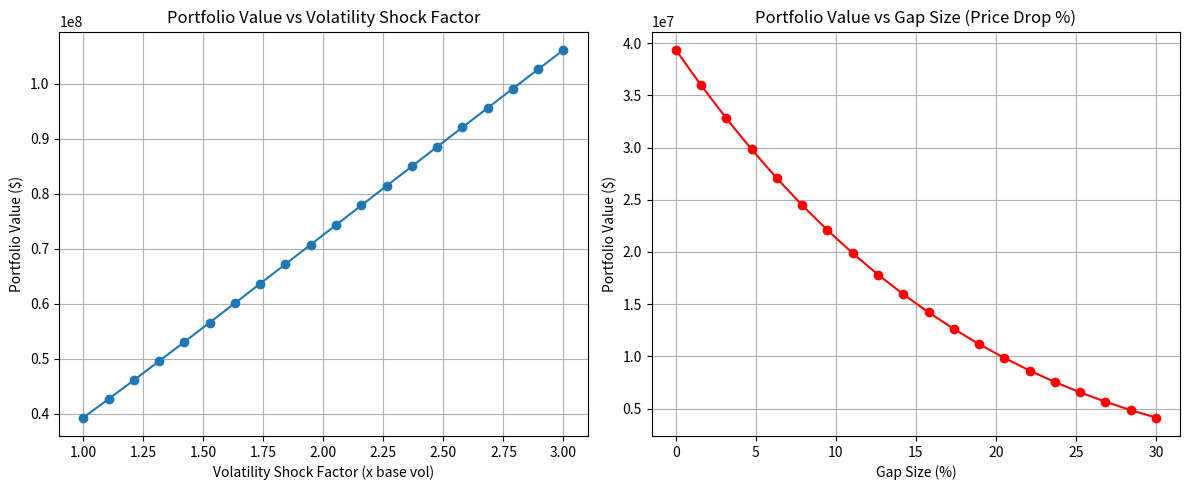

The matplotlib source for this figure:
# The code defines a portfolio of European call options.
# It computes portfolio values under increasing volatility shocks (from 1x to 3x base volatility).
# It computes portfolio values under increasing gap risk (price drops from 0% to 30%).
# Two plots show how portfolio value decreases with rising volatility and price gaps.
# Prints base portfolio value and stressed values at maximum shocks.

import numpy as np
import matplotlib.pyplot as plt
from scipy.stats import norm

# Option class with Black-Scholes pricing
class Option:
    def __init__(self, strike, maturity, notional):
        self.strike = strike
        self.maturity = maturity
        self.notional = notional

    def price(self, spot, vol, r=0.01):
        if self.maturity <= 0:
            return max(0, spot - self.strike) * self.notional
        d1 = (np.log(spot / self.strike) + (r + 0.5 * vol ** 2) * self.maturity) / (vol * np.sqrt(self.maturity))
        d2 = d1 - vol * np.sqrt(self.maturity)
        price = (spot * norm.cdf(d1) - self.strike * np.exp(-r * self.maturity) * norm.cdf(d2)) * self.notional
        return price

# Portfolio setup
portfolio = [
    Option(strike=100, maturity=1.0, notional=1e6),
    Option(strike=110, maturity=0.5, notional=2e6),
    Option(strike=90, maturity=2.0, notional=1.5e6),
]

# Base market parameters
spot = 100
vol = 0.2
r = 0.01

# Stress scenarios functions
def volatility_shock(vol, shock_factor):
    return vol * shock_factor

def gap_risk(spot, gap_size, direction='down'):
    if direction == 'down':
        return spot * (1 - gap_size)
    else:
        return spot * (1 + gap_size)

# Portfolio valuation function
def portfolio_value(portfolio, spot, vol, r):
    return sum(opt.price(spot, vol, r) for opt in portfolio)

# Generate stress scenario ranges
vol_shock_factors = np.linspace(1.0, 3.0, 20)  # From no shock to 3x vol
gap_sizes = np.linspace(0.0, 0.3, 20)          # From no gap to 30% drop

# Calculate portfolio values under volatility shocks
values_vol_shock = [portfolio_value(portfolio, spot, volatility_shock(vol, f), r) for f in vol_shock_factors]

# Calculate portfolio values under gap risk (price drops)
values_gap_risk = [portfolio_value(portfolio, gap_risk(spot, g, 'down'), vol, r) for g in gap_sizes]

# Plot portfolio value vs volatility shock factor
plt.figure(figsize=(12, 5))

plt.subplot(1, 2, 1)
plt.plot(vol_shock_factors, values_vol_shock, marker='o')
plt.title('Portfolio Value vs Volatility Shock Factor')
plt.xlabel('Volatility Shock Factor (x base vol)')
plt.ylabel('Portfolio Value ($)')
plt.grid(True)

# Plot portfolio value vs gap size
plt.subplot(1, 2, 2)
plt.plot(gap_sizes * 100, values_gap_risk, marker='o', color='red')
plt.title('Portfolio Value vs Gap Size (Price Drop %)')
plt.xlabel('Gap Size (%)')
plt.ylabel('Portfolio Value ($)')
plt.grid(True)

plt.tight_layout()
plt.show()

# Print base values for reference
base_value = portfolio_value(portfolio, spot, vol, r)
print(f"\nBase Portfolio Value: ${base_value:,.2f}")
print(f"Portfolio Value at 3x Volatility: ${values_vol_shock[-1]:,.2f}")
print(f"Portfolio Value at 30% Price Gap Down: ${values_gap_risk[-1]:,.2f}")
